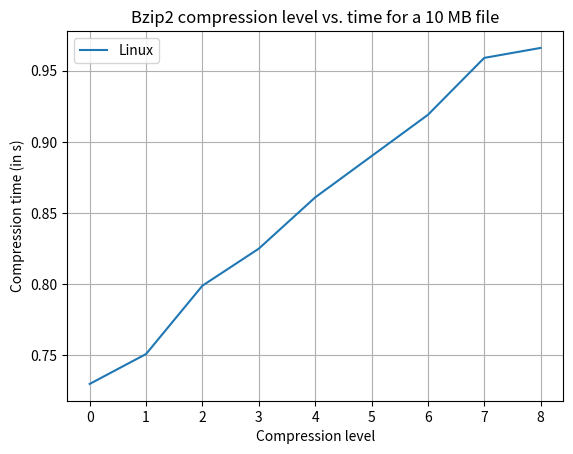

Write Python code to recreate this figure.
import matplotlib.pyplot as plt
import numpy as np

N = 9
ind = np.arange(N)

y10 = [0.73, 0.751, 0.799, 0.825, 0.861, 0.89, 0.919, 0.959, 0.966]

fig, ax = plt.subplots()

ax.plot(ind,y10, label="Linux")

ax.legend()
ax.plot()

ax.set(xlabel="Compression level", ylabel="Compression time (in s)",
	title="Bzip2 compression level vs. time for a 10 MB file")
ax.grid()

fig.savefig("bzip2-10.png")
plt.show()